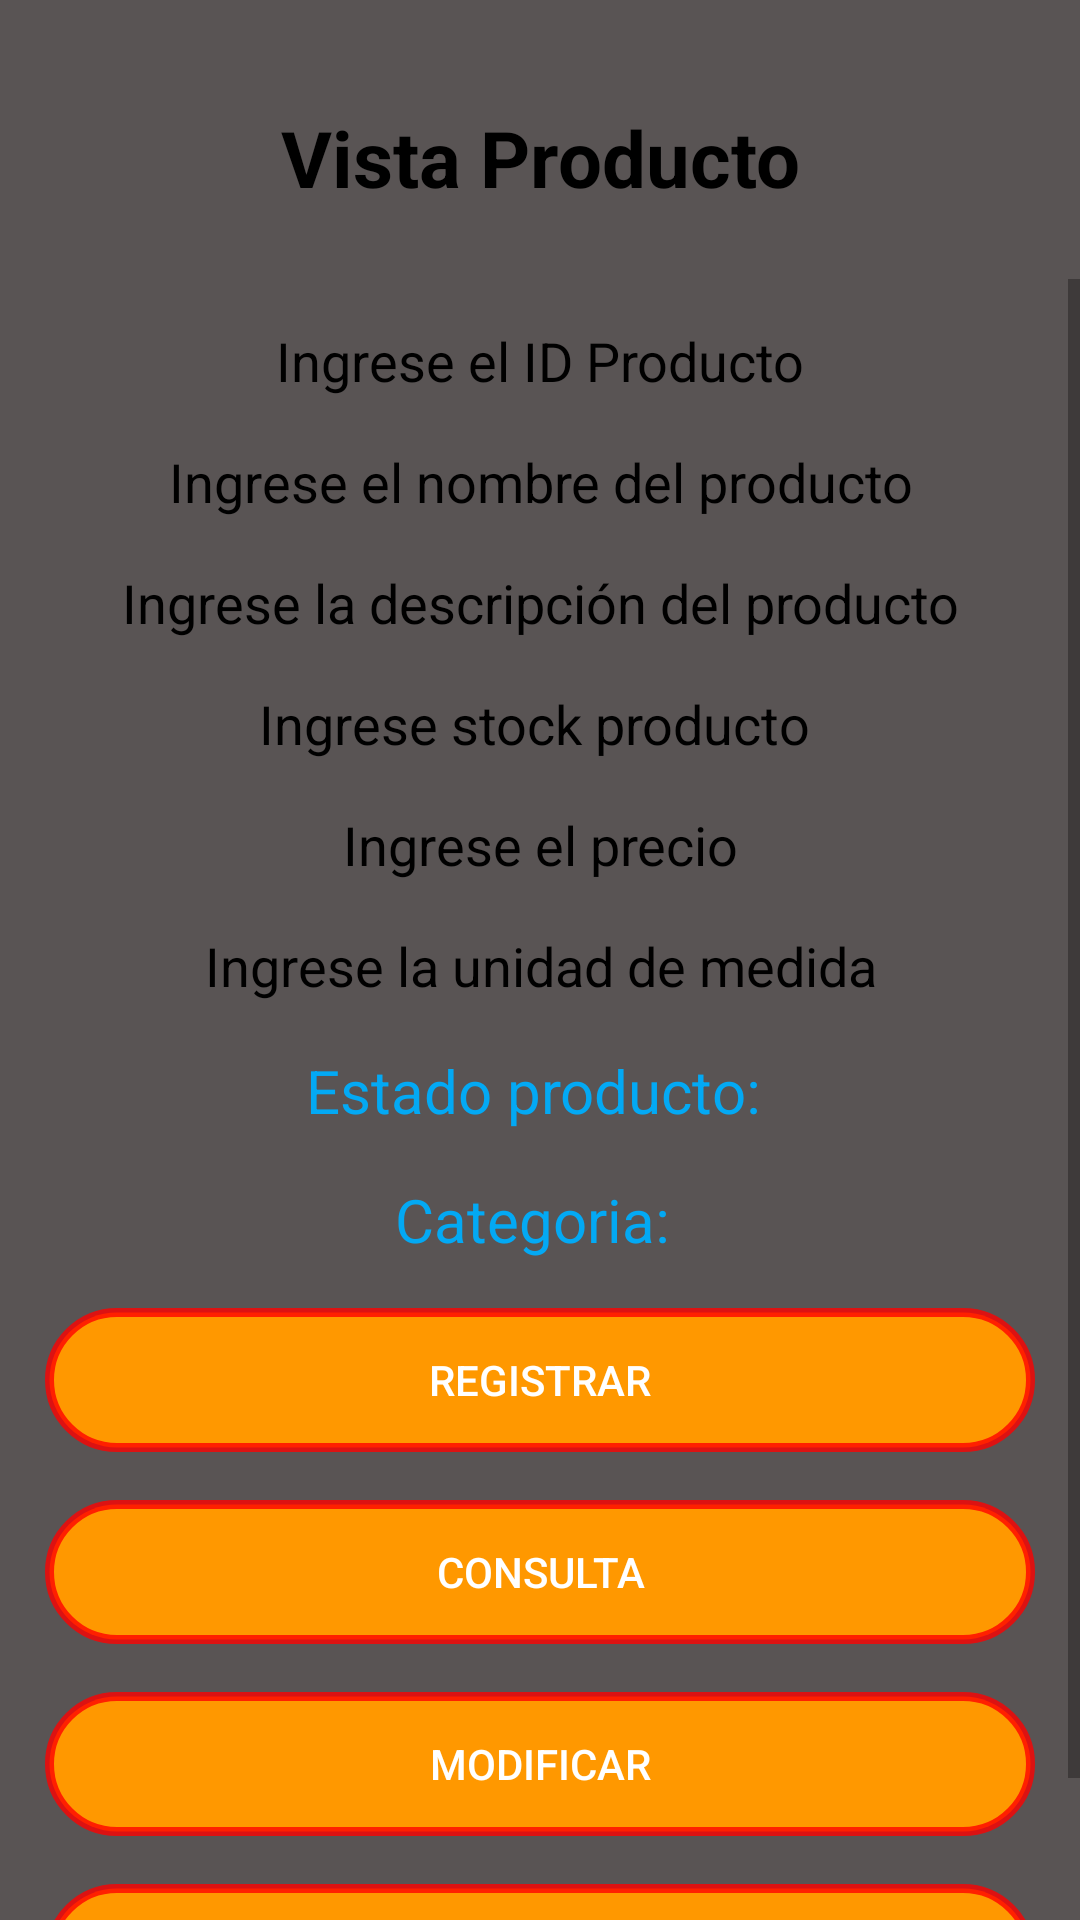

Produce the Android XML layout that renders to this screen, including the resource entries it uses.
<!-- AndroidManifest.xml: application theme AppTheme.AppBarOverlay -->
<!-- res/layout/activity_main_producto.xml -->
<?xml version="1.0" encoding="utf-8"?>
<LinearLayout xmlns:android="http://schemas.android.com/apk/res/android"
    xmlns:app="http://schemas.android.com/apk/res-auto"
    xmlns:tools="http://schemas.android.com/tools"
    android:layout_width="match_parent"
    android:layout_height="match_parent"
    android:orientation="vertical"
    android:layout_margin="@dimen/space3dp"
    android:background="#595454"
    tools:context=".MainActivityProducto">

    <Space
        android:layout_width="match_parent"
        android:layout_height="35dp"
        />

    <TextView
        android:layout_width="match_parent"
        android:textAlignment="center"
        android:layout_height="wrap_content"
        android:textSize="26dp"
        android:background="@drawable/estilotextview"
        android:text="Vista Producto"
        android:textStyle="bold"
        android:textColor="@color/black"
        android:gravity="center_horizontal" />

    <Space
        android:layout_width="match_parent"
        android:layout_height="23dp" />

    <ScrollView
        android:layout_width="match_parent"
        android:layout_height="wrap_content">

        <LinearLayout
            android:layout_width="match_parent"
            android:layout_height="match_parent"
            android:layout_margin="15dp"
            android:orientation="vertical">


            <EditText
                android:id="@+id/id_producto"
                android:layout_width="match_parent"
                android:layout_height="match_parent"
                android:background="@drawable/estilotextview"
                android:textAlignment="center"
                android:textColorHint="@color/black"
                android:hint="Ingrese el ID Producto"
                android:inputType="number"
                android:gravity="center_horizontal" />

            <Space
                android:layout_width="match_parent"
                android:layout_height="16dp" />

            

            <EditText
                android:id="@+id/nom_producto"
                android:layout_width="match_parent"
                android:layout_height="match_parent"
                android:hint="Ingrese el nombre del producto"
                android:background="@drawable/estilotextview"
                android:textAlignment="center"
                android:gravity="center_horizontal"
                android:textColorHint="@color/black"
                android:inputType="text"
                />

            <Space
                android:layout_width="match_parent"
                android:layout_height="16dp" />

            
            <EditText
                android:id="@+id/des_producto"
                android:layout_width="match_parent"
                android:layout_height="match_parent"
                android:hint="Ingrese la descripción del producto"
                android:background="@drawable/estilotextview"
                android:gravity="center_horizontal"
                android:textAlignment="center"
                android:textColorHint="@color/black"
                android:inputType="text" />

            <Space
                android:layout_width="match_parent"
                android:layout_height="16dp" />

            
            <EditText
                android:id="@+id/stock_producto"
                android:layout_width="match_parent"
                android:layout_height="match_parent"
                android:hint="Ingrese stock producto "
                android:background="@drawable/estilotextview"
                android:textAlignment="center"
                android:gravity="center_horizontal"
                android:textColorHint="@color/black"
                android:inputType="number" />

            <Space
                android:layout_width="match_parent"
                android:layout_height="16dp" />

            
            <EditText
                android:id="@+id/precio_producto"
                android:layout_width="match_parent"
                android:layout_height="match_parent"
                android:hint="Ingrese el precio"
                android:background="@drawable/estilotextview"
                android:gravity="center_horizontal"
                android:textAlignment="center"
                android:textColorHint="@color/black"
                android:inputType="numberDecimal" />

            <Space
                android:layout_width="match_parent"
                android:layout_height="16dp" />
            

            <EditText
                android:id="@+id/unidad_producto"
                android:layout_width="match_parent"
                android:layout_height="match_parent"
                android:hint="Ingrese la unidad de medida"
                android:background="@drawable/estilotextview"
                android:gravity="center_horizontal"
                android:textAlignment="center"
                android:textColorHint="@color/black"
                android:inputType="text" />

            <Space
                android:layout_width="match_parent"
                android:layout_height="16dp" />
            <TextView
                android:layout_width="match_parent"
                android:layout_height="match_parent"
                android:gravity="center_horizontal"
                android:textAlignment="center"
                android:textSize="20dp"
                android:textColor="#03A9F4"
                android:text="Estado producto: " />
            <Spinner
                android:id="@+id/estado_producto"
                android:background="@drawable/estilotextview"
                android:gravity="center_horizontal"
                android:textAlignment="center"
                android:layout_width="match_parent"
                android:layout_height="wrap_content" />

            <Space
                android:layout_width="match_parent"
                android:layout_height="16dp" />
            <TextView
                android:layout_width="match_parent"
                android:gravity="center_horizontal"
                android:textAlignment="center"
                android:textColor="#03A9F4"
                android:textSize="20dp"
                android:layout_height="match_parent"
                android:text="Categoria: " />
            <Spinner
                android:id="@+id/categoria_producto"
                android:layout_width="match_parent"
                android:background="@drawable/estilotextview"
                android:gravity="center_horizontal"
                android:textAlignment="center"
                android:layout_height="wrap_content" />

            <Space
                android:layout_width="match_parent"
                android:layout_height="16dp" />


            <Button
                android:id="@+id/btn_guardar"
                android:layout_width="match_parent"
                android:layout_height="wrap_content"

                android:background="@drawable/estiloboton"
                android:onClick="guardarProducto"
                android:text="Registrar"
                android:textColor="#fff"
                />

            <Space
                android:layout_width="match_parent"
                android:layout_height="16dp" />

            <Button
                android:id="@+id/btn_consultacodigo"
                android:layout_width="match_parent"
                android:layout_height="wrap_content"
                android:background="@drawable/estiloboton"
                android:onClick="consultaporId"
                android:text="Consulta"
                android:textColor="#fff"
                 />


            <Space
                android:layout_width="match_parent"
                android:layout_height="16dp" />

            <Button
                android:id="@+id/btn_editar"
                android:layout_width="match_parent"

                android:layout_height="wrap_content"
                android:background="@drawable/estiloboton"
                android:textColor="#fff"
                android:text="Modificar" android:onClick="modificacion" />

            <Space
                android:layout_width="match_parent"
                android:layout_height="16dp" />

            <Button
                android:id="@+id/btn_borrar"
                android:layout_width="match_parent"
                android:layout_height="wrap_content"

                android:background="@drawable/estiloboton"
                android:textColor="#fff"
                android:text="Eliminar" android:onClick="bajaporcodigoPro"/>

            <Space
                android:layout_width="match_parent"
                android:layout_height="16dp" />
        </LinearLayout>
    </ScrollView>

</LinearLayout>
<!-- resources referenced by this layout -->
<resources>
  <color name="black">#000000</color>
  <dimen name="space3dp">3dp</dimen>
  <dimen name="text18sp">18sp</dimen>
  <!-- drawable estiloboton (drawable) -->
  <?xml version="1.0" encoding="utf-8"?>
  <shape xmlns:android="http://schemas.android.com/apk/res/android"
      android:shape="rectangle">
      <stroke android:width="3dp" android:color="#C9FF0000" />
      <corners android:radius="30dp"  />
      <solid android:color="#FF9800"></solid>
      <size android:height="10dp" ></size>
      
  </shape>
  <style name="AppTheme.AppBarOverlay" />
</resources>
